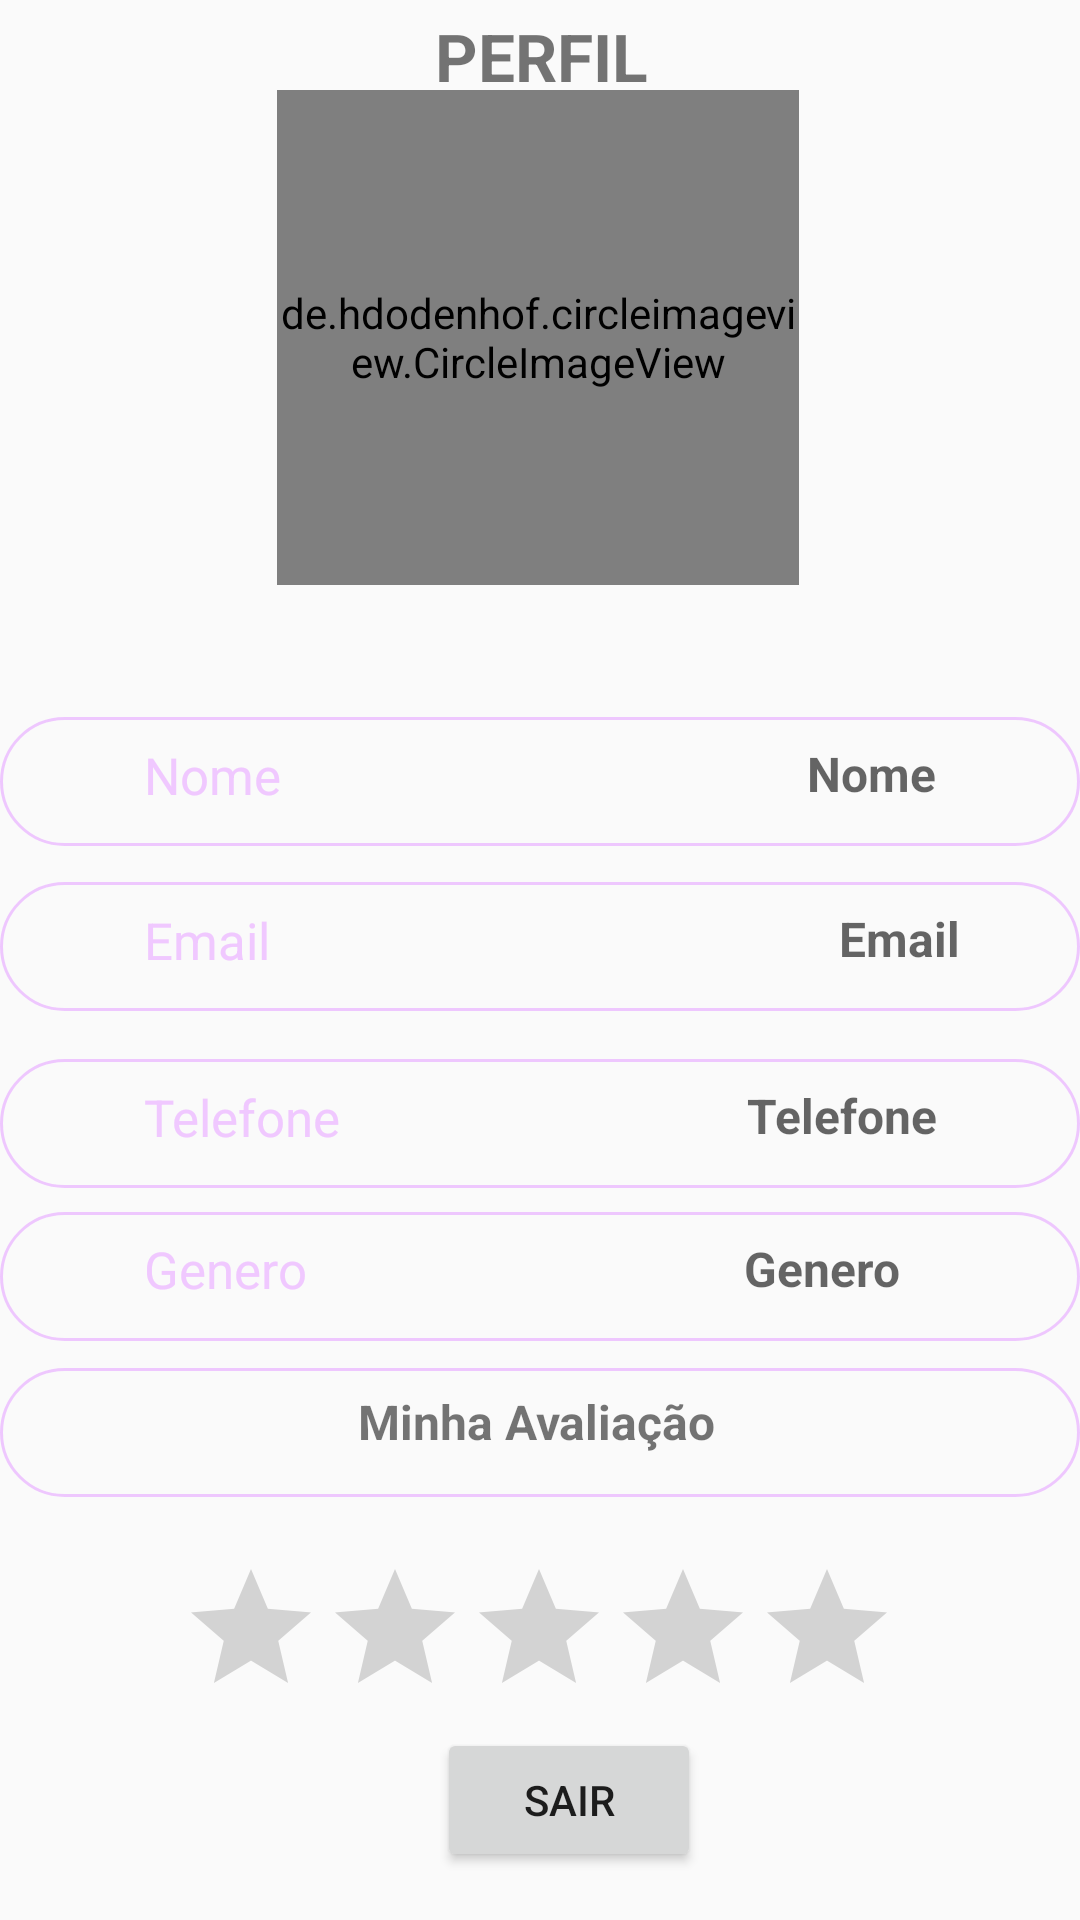

Layout XML and referenced resources for this Android screen:
<!-- AndroidManifest.xml: activity theme AppTheme -->
<!-- res/layout/activity_perfil.xml -->
<?xml version="1.0" encoding="utf-8"?>
<androidx.constraintlayout.widget.ConstraintLayout xmlns:android="http://schemas.android.com/apk/res/android"
    xmlns:app="http://schemas.android.com/apk/res-auto"
    xmlns:tools="http://schemas.android.com/tools"
    android:layout_width="match_parent"
    android:layout_height="match_parent"
    tools:context=".PerfilActivity">

    <View
        android:id="@+id/viewNome"
        android:layout_width="360dp"
        android:layout_height="43dp"
        android:layout_marginTop="44dp"
        android:background="@drawable/backperfil2"
        app:layout_constraintEnd_toEndOf="parent"
        app:layout_constraintStart_toStartOf="parent"
        app:layout_constraintTop_toBottomOf="@+id/imagemredonda" />

    <View
        android:id="@+id/viewEmail"
        android:layout_width="360dp"
        android:layout_height="43dp"
        android:layout_marginTop="12dp"
        android:background="@drawable/backperfil2"
        app:layout_constraintEnd_toEndOf="parent"
        app:layout_constraintStart_toStartOf="parent"
        app:layout_constraintTop_toBottomOf="@+id/viewNome" />

    <View
        android:id="@+id/viewTelefone"
        android:layout_width="360dp"
        android:layout_height="43dp"
        android:layout_marginTop="16dp"
        android:background="@drawable/backperfil2"
        app:layout_constraintEnd_toEndOf="parent"
        app:layout_constraintStart_toStartOf="parent"
        app:layout_constraintTop_toBottomOf="@+id/viewEmail" />

    

    <View
        android:id="@+id/viewAvalia"
        android:layout_width="360dp"
        android:layout_height="43dp"
        android:layout_marginTop="60dp"
        android:background="@drawable/backperfil2"
        app:layout_constraintEnd_toEndOf="parent"
        app:layout_constraintHorizontal_bias="0.509"
        app:layout_constraintStart_toStartOf="parent"
        app:layout_constraintTop_toBottomOf="@+id/viewTelefone" />

    <View
        android:id="@+id/viewGenero"
        android:layout_width="360dp"
        android:layout_height="43dp"
        android:layout_marginTop="8dp"
        android:background="@drawable/backperfil2"
        app:layout_constraintEnd_toEndOf="parent"
        app:layout_constraintHorizontal_bias="0.49"
        app:layout_constraintStart_toStartOf="parent"
        app:layout_constraintTop_toBottomOf="@+id/viewTelefone" />

    <TextView
        android:id="@+id/textoNome2"
        android:layout_width="208dp"
        android:layout_height="35dp"
        android:layout_marginTop="52dp"
        android:gravity="end"
        android:hint="Nome"
        android:textSize="16dp"
        android:textStyle="bold"
        app:layout_constraintEnd_toEndOf="parent"
        app:layout_constraintHorizontal_bias="0.684"
        app:layout_constraintStart_toStartOf="parent"
        app:layout_constraintTop_toBottomOf="@+id/imagemredonda" />

    <TextView
        android:id="@+id/textoEmail2"
        android:layout_width="208dp"
        android:layout_height="35dp"
        android:layout_marginTop="20dp"
        android:gravity="end"
        android:hint="Email"
        android:textSize="16dp"
        android:textStyle="bold"
        app:layout_constraintEnd_toEndOf="parent"
        app:layout_constraintHorizontal_bias="0.737"
        app:layout_constraintStart_toStartOf="parent"
        app:layout_constraintTop_toBottomOf="@+id/textoNome2" />

    <de.hdodenhof.circleimageview.CircleImageView
        android:id="@+id/imagemredonda"
        android:layout_width="174dp"
        android:layout_height="165dp"
        app:civ_border_color="@color/colorPrimary"
        app:civ_border_width="1dp"
        app:layout_constraintEnd_toEndOf="parent"
        app:layout_constraintHorizontal_bias="0.497"
        app:layout_constraintStart_toStartOf="parent"
        app:layout_constraintTop_toBottomOf="@+id/textView6" />

    <Button
        android:id="@+id/ButSair"
        android:layout_width="wrap_content"
        android:layout_height="wrap_content"
        android:layout_marginBottom="16dp"
        android:text="SAIR"
        app:layout_constraintBottom_toBottomOf="parent"
        app:layout_constraintEnd_toEndOf="parent"
        app:layout_constraintHorizontal_bias="0.535"
        app:layout_constraintStart_toStartOf="parent"
        app:layout_constraintTop_toBottomOf="@+id/ratingBar2"
        app:layout_constraintVertical_bias="0.211" />

    <TextView
        android:id="@+id/textViewTelefone"
        android:layout_width="208dp"
        android:layout_height="35dp"
        android:layout_marginTop="24dp"
        android:gravity="end"
        android:hint="Telefone"
        android:textSize="16dp"
        android:textStyle="bold"
        app:layout_constraintEnd_toEndOf="parent"
        app:layout_constraintHorizontal_bias="0.684"
        app:layout_constraintStart_toStartOf="parent"
        app:layout_constraintTop_toBottomOf="@+id/textoEmail2" />

    <TextView
        android:id="@+id/textViewGenero"
        android:layout_width="208dp"
        android:layout_height="35dp"
        android:layout_marginTop="16dp"
        android:layout_marginEnd="52dp"
        android:layout_marginRight="52dp"
        android:gravity="end"
        android:hint="Genero"
        android:textSize="16dp"
        android:textStyle="bold"
        app:layout_constraintEnd_toEndOf="parent"
        app:layout_constraintHorizontal_bias="0.92"
        app:layout_constraintStart_toStartOf="parent"
        app:layout_constraintTop_toBottomOf="@+id/textViewTelefone" />

    <TextView
        android:id="@+id/textAvalia"
        android:layout_width="372dp"
        android:layout_height="36dp"
        android:layout_marginTop="60dp"
        android:gravity="center"
        android:text="Minha Avaliação"
        android:textSize="16dp"
        android:textStyle="bold"
        app:layout_constraintEnd_toEndOf="parent"
        app:layout_constraintHorizontal_bias="0.641"
        app:layout_constraintStart_toStartOf="parent"
        app:layout_constraintTop_toBottomOf="@+id/textViewTelefone" />

    <TextView
        android:id="@+id/textView6"
        android:layout_width="110dp"
        android:layout_height="26dp"
        android:layout_marginTop="4dp"
        android:gravity="center"
        android:text="PERFIL"
        android:textSize="22dp"
        android:textStyle="bold"
        app:layout_constraintEnd_toEndOf="parent"
        app:layout_constraintHorizontal_bias="0.501"
        app:layout_constraintStart_toStartOf="parent"
        app:layout_constraintTop_toTopOf="parent" />

    <TextView
        android:id="@+id/textUSERNAME"
        android:layout_width="wrap_content"
        android:layout_height="wrap_content"
        android:layout_marginStart="48dp"
        android:layout_marginLeft="48dp"
        android:layout_marginTop="52dp"
        android:text="Nome"
        android:textColor="@color/perfilCorresponde"
        android:textSize="17dp"
        app:layout_constraintStart_toStartOf="parent"
        app:layout_constraintTop_toBottomOf="@+id/imagemredonda" />

    <TextView
        android:id="@+id/textEMAIL"
        android:layout_width="wrap_content"
        android:layout_height="wrap_content"
        android:layout_marginStart="48dp"
        android:layout_marginLeft="48dp"
        android:layout_marginTop="20dp"
        android:text="Email"
        android:textColor="@color/perfilCorresponde"
        android:textSize="17dp"
        app:layout_constraintStart_toStartOf="parent"
        app:layout_constraintTop_toBottomOf="@+id/textoNome2" />

    <TextView
    android:id="@+id/textTELEFONE"
    android:layout_width="wrap_content"
    android:layout_height="wrap_content"
    android:layout_marginStart="48dp"
    android:layout_marginLeft="48dp"
    android:layout_marginTop="24dp"
    android:text="Telefone"
    android:textColor="@color/perfilCorresponde"
    android:textSize="17dp"
    app:layout_constraintStart_toStartOf="parent"
    app:layout_constraintTop_toBottomOf="@+id/textoEmail2" />

    <TextView
        android:id="@+id/textGENERO"
        android:layout_width="wrap_content"
        android:layout_height="wrap_content"
        android:layout_marginStart="48dp"
        android:layout_marginLeft="48dp"
        android:layout_marginTop="28dp"
        android:text="Genero"
        android:textColor="@color/perfilCorresponde"
        android:textSize="17dp"
        app:layout_constraintStart_toStartOf="parent"
        app:layout_constraintTop_toBottomOf="@+id/textTELEFONE" />

    <RatingBar
        android:id="@+id/ratingBar2"
        android:layout_width="wrap_content"
        android:layout_height="wrap_content"
        android:layout_marginTop="20dp"
        android:numStars="5"
        app:layout_constraintEnd_toEndOf="parent"
        app:layout_constraintHorizontal_bias="0.497"
        app:layout_constraintStart_toStartOf="parent"
        app:layout_constraintTop_toBottomOf="@+id/viewAvalia" />


</androidx.constraintlayout.widget.ConstraintLayout>
<!-- resources referenced by this layout -->
<resources>
  <color name="colorPrimary">#C88BFF</color>
  <color name="perfilCorresponde">#E4EEC2FF</color>
  <!-- drawable backperfil2 (drawable) -->
  <selector xmlns:android="http://schemas.android.com/apk/res/android">
      <item>
          <shape android:shape="rectangle">
              <corners android:radius="70dp" /> 
              <stroke android:width="1dp" android:color="@color/back" /> 
              <padding android:bottom="10dp" android:left="10dp" android:right="10dp" android:top="10dp" />
  
  
  
  
  
          </shape>
      </item>
  </selector>
  <style name="AppTheme" parent="Theme.AppCompat.Light.DarkActionBar">
          
          <item name="colorPrimary">@color/colorPrimary</item>
          <item name="colorPrimaryDark">@color/colorPrimaryDark</item>
          <item name="colorAccent">@color/colorAccent</item>
      </style>
  <color name="back">#E4EEC2FF</color>
  <color name="colorPrimaryDark">#E4EEC2FF</color>
  <color name="colorAccent">#E4EEC2FF</color>
</resources>
